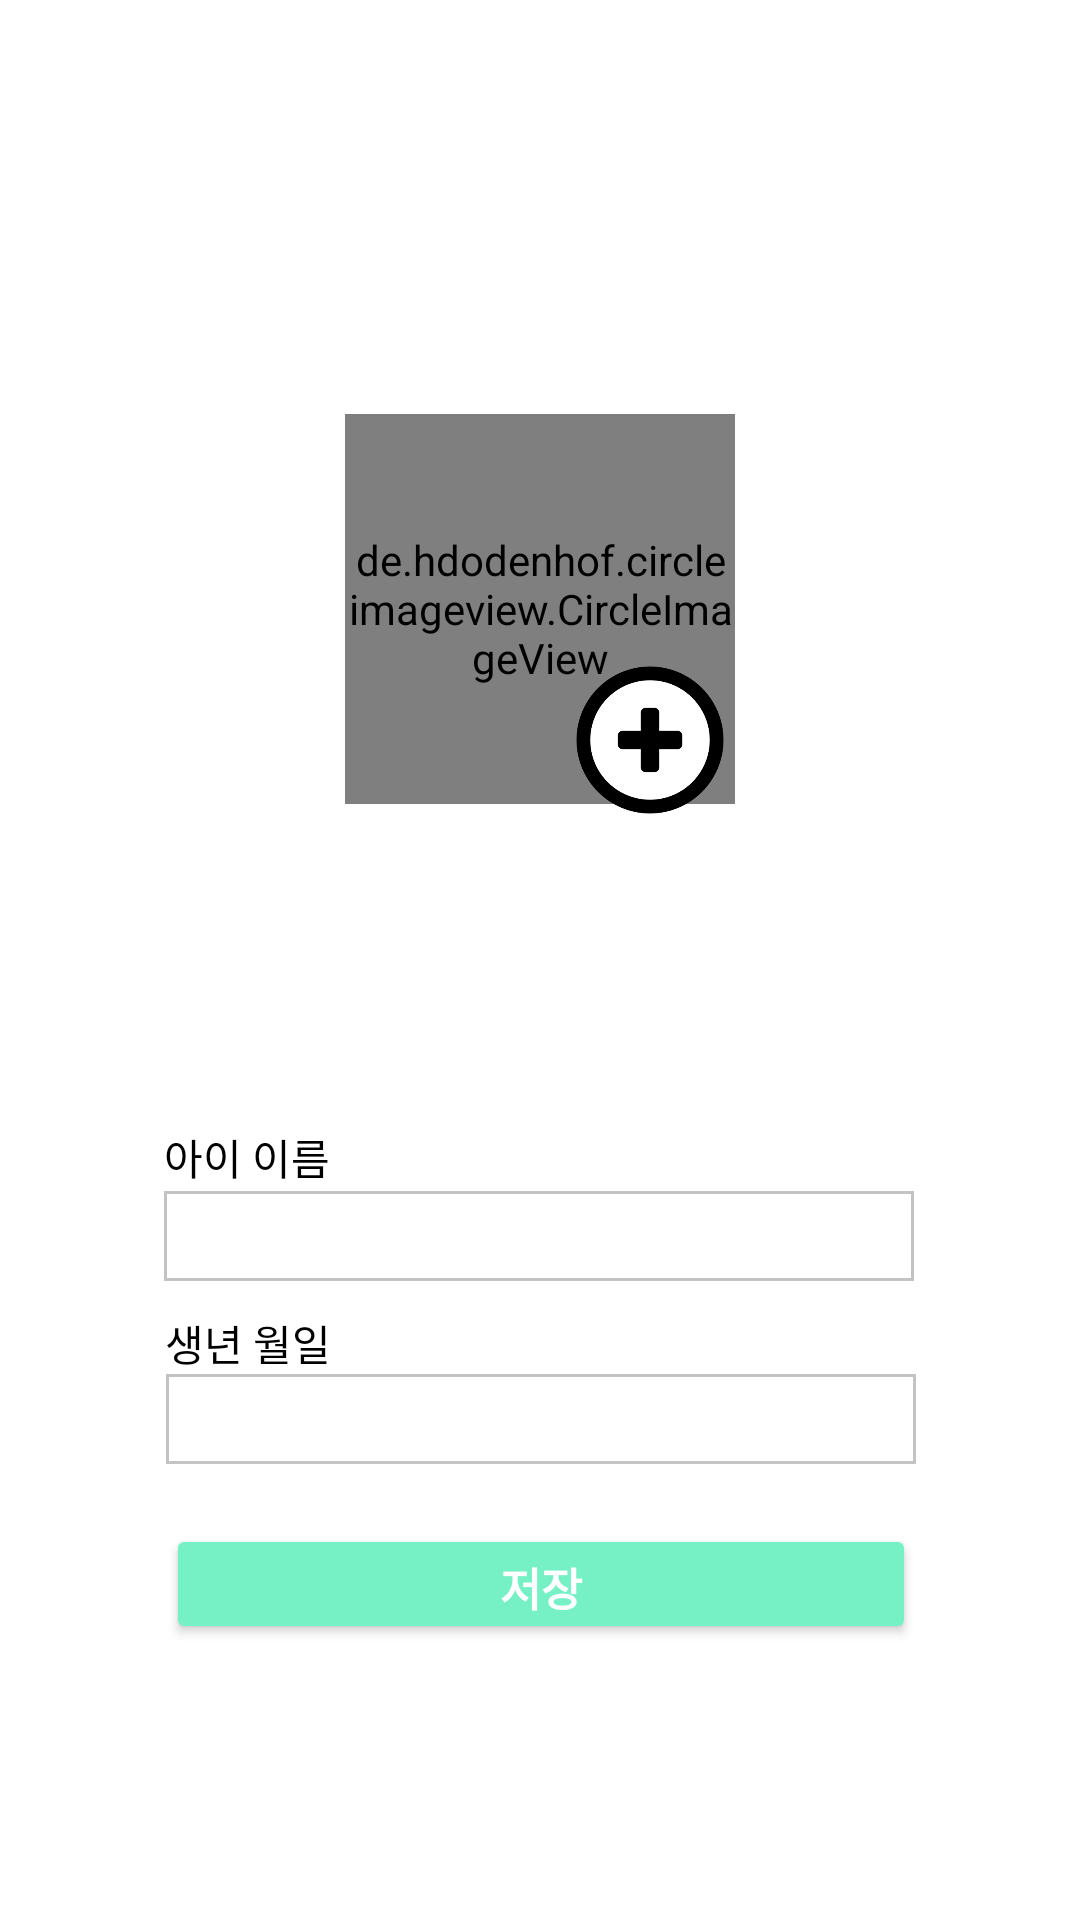

Here is an Android app screen rendered from its layout file. Give the layout XML and the strings, colors and styles it references.
<!-- AndroidManifest.xml: application theme Theme.BabySheriff -->
<!-- res/layout/activity_baby_info.xml -->
<?xml version="1.0" encoding="utf-8"?>
<androidx.constraintlayout.widget.ConstraintLayout xmlns:android="http://schemas.android.com/apk/res/android"
    xmlns:app="http://schemas.android.com/apk/res-auto"
    xmlns:tools="http://schemas.android.com/tools"
    android:layout_width="match_parent"
    android:layout_height="match_parent"
    tools:context=".view.notification.Baby_info">

    <Button
        android:id="@+id/btn_babyinfo_back"
        android:layout_width="35dp"
        android:layout_height="35dp"
        android:layout_gravity="left"
        android:layout_marginTop="16dp"
        android:background="@drawable/ic_baseline_arrow_back_24"
        app:layout_constraintEnd_toEndOf="parent"
        app:layout_constraintHorizontal_bias="0.018"
        app:layout_constraintStart_toStartOf="parent"
        app:layout_constraintTop_toTopOf="parent" />

    <de.hdodenhof.circleimageview.CircleImageView
        android:id="@+id/iv_Baby_Profile_home"
        android:layout_width="130dp"
        android:layout_height="130dp"
        android:layout_gravity="center"
        android:layout_margin="80dp"
        android:layout_marginTop="100dp"
        android:src="@drawable/ic_baseline_image_24"
        app:civ_border_color="@color/black"
        app:civ_border_width="4dp"
        app:layout_constraintEnd_toEndOf="parent"
        app:layout_constraintHorizontal_bias="0.498"
        app:layout_constraintStart_toStartOf="parent"
        app:layout_constraintTop_toTopOf="@+id/guideline14" />

    <ImageButton
        android:id="@+id/btn_profile_plus"
        android:layout_width="70dp"
        android:layout_height="70dp"
        android:background="@drawable/plus"
        android:padding="0dp"
        android:scaleType="centerCrop"
        app:layout_constraintBottom_toTopOf="@+id/guideline15"
        app:layout_constraintEnd_toEndOf="parent"
        app:layout_constraintHorizontal_bias="0.38"
        app:layout_constraintStart_toStartOf="@+id/iv_Baby_Profile_home"
        app:layout_constraintTop_toTopOf="@+id/guideline14"
        app:layout_constraintVertical_bias="0.649" />

    <androidx.constraintlayout.widget.Guideline
        android:id="@+id/guideline14"
        android:layout_width="wrap_content"
        android:layout_height="wrap_content"
        android:orientation="horizontal"
        app:layout_constraintGuide_begin="58dp" />


    <androidx.constraintlayout.widget.Guideline
        android:id="@+id/guideline15"
        android:layout_width="wrap_content"
        android:layout_height="wrap_content"
        android:orientation="horizontal"
        app:layout_constraintGuide_begin="365dp" />

    <TextView
        android:id="@+id/textView3"
        android:layout_width="250dp"
        android:layout_height="30dp"
        android:layout_margin="1dp"
        android:layout_marginTop="196dp"
        android:gravity="bottom"
        android:text="아이 이름"
        android:textColor="@color/black"
        app:layout_constraintEnd_toEndOf="parent"
        app:layout_constraintHorizontal_bias="0.496"
        app:layout_constraintStart_toStartOf="parent"
        app:layout_constraintTop_toTopOf="@+id/guideline15" />

    <EditText
        android:id="@+id/tv_Baby_Name"
        android:layout_width="250dp"
        android:layout_height="30dp"
        android:layout_margin="1dp"
        android:layout_marginTop="8dp"
        android:background="@drawable/input_textbox"
        android:inputType="text"
        android:textSize="20sp"
        app:layout_constraintEnd_toEndOf="parent"
        app:layout_constraintHorizontal_bias="0.496"
        app:layout_constraintStart_toStartOf="parent"
        app:layout_constraintTop_toBottomOf="@+id/textView3" />

    <TextView
        android:id="@+id/textView8"
        android:layout_width="250dp"
        android:layout_height="30dp"
        android:layout_margin="1dp"
        android:gravity="bottom"
        android:text="생년 월일"
        android:textColor="@color/black"
        app:layout_constraintEnd_toEndOf="parent"
        app:layout_constraintStart_toStartOf="parent"
        app:layout_constraintTop_toBottomOf="@+id/tv_Baby_Name" />

    <EditText
        android:id="@+id/tv_Baby_birthday"
        android:layout_width="250dp"
        android:layout_height="30dp"
        android:background="@drawable/input_textbox"
        android:inputType="textPassword"
        android:textSize="20sp"
        app:layout_constraintEnd_toEndOf="parent"
        app:layout_constraintHorizontal_bias="0.503"
        app:layout_constraintStart_toStartOf="parent"
        app:layout_constraintTop_toBottomOf="@+id/textView8" />

    <Button
        android:id="@+id/btn_bi_save"
        android:layout_width="250dp"
        android:layout_height="40dp"
        android:layout_marginTop="20dp"
        android:text="저장"
        android:textColor="#ffffff"
        android:textSize="15dp"
        android:textStyle="bold"
        app:backgroundTint="#76F1C5"
        app:layout_constraintEnd_toEndOf="parent"
        app:layout_constraintHorizontal_bias="0.503"
        app:layout_constraintStart_toStartOf="parent"
        app:layout_constraintTop_toBottomOf="@+id/tv_Baby_birthday" />


</androidx.constraintlayout.widget.ConstraintLayout>
<!-- resources referenced by this layout -->
<resources>
  <color name="black">#FF000000</color>
  <!-- drawable input_textbox (drawable) -->
  <?xml version="1.0" encoding="utf-8"?>
  <shape xmlns:android="http://schemas.android.com/apk/res/android">
      <solid android:color="@color/white"/>
      <stroke android:color="#C3C3C3" android:width="1dp"/>
  </shape>
  <!-- drawable plus: png bitmap (drawable, 10057 bytes) -->
  <style name="Theme.BabySheriff" parent="Theme.MaterialComponents.DayNight.NoActionBar">
          
          <item name="colorPrimary">@color/black</item>
          <item name="colorPrimaryVariant">#ffffff</item>
          <item name="colorOnPrimary">@color/black</item>
          
          <item name="colorSecondary">@color/teal_200</item>
          <item name="colorSecondaryVariant">@color/teal_700</item>
          <item name="colorOnSecondary">@color/black</item>
          
          <item name="android:statusBarColor" tools:targetApi="l">?attr/colorPrimaryVariant</item>
          <item name="android:windowLightStatusBar" tools:targetApi="m">true</item>
          
  
          <item name="windowActionBar">false</item>
          <item name="windowNoTitle">true</item>
      </style>
  <color name="white">#FFFFFFFF</color>
  <color name="teal_200">#FF03DAC5</color>
  <color name="teal_700">#FF018786</color>
</resources>
